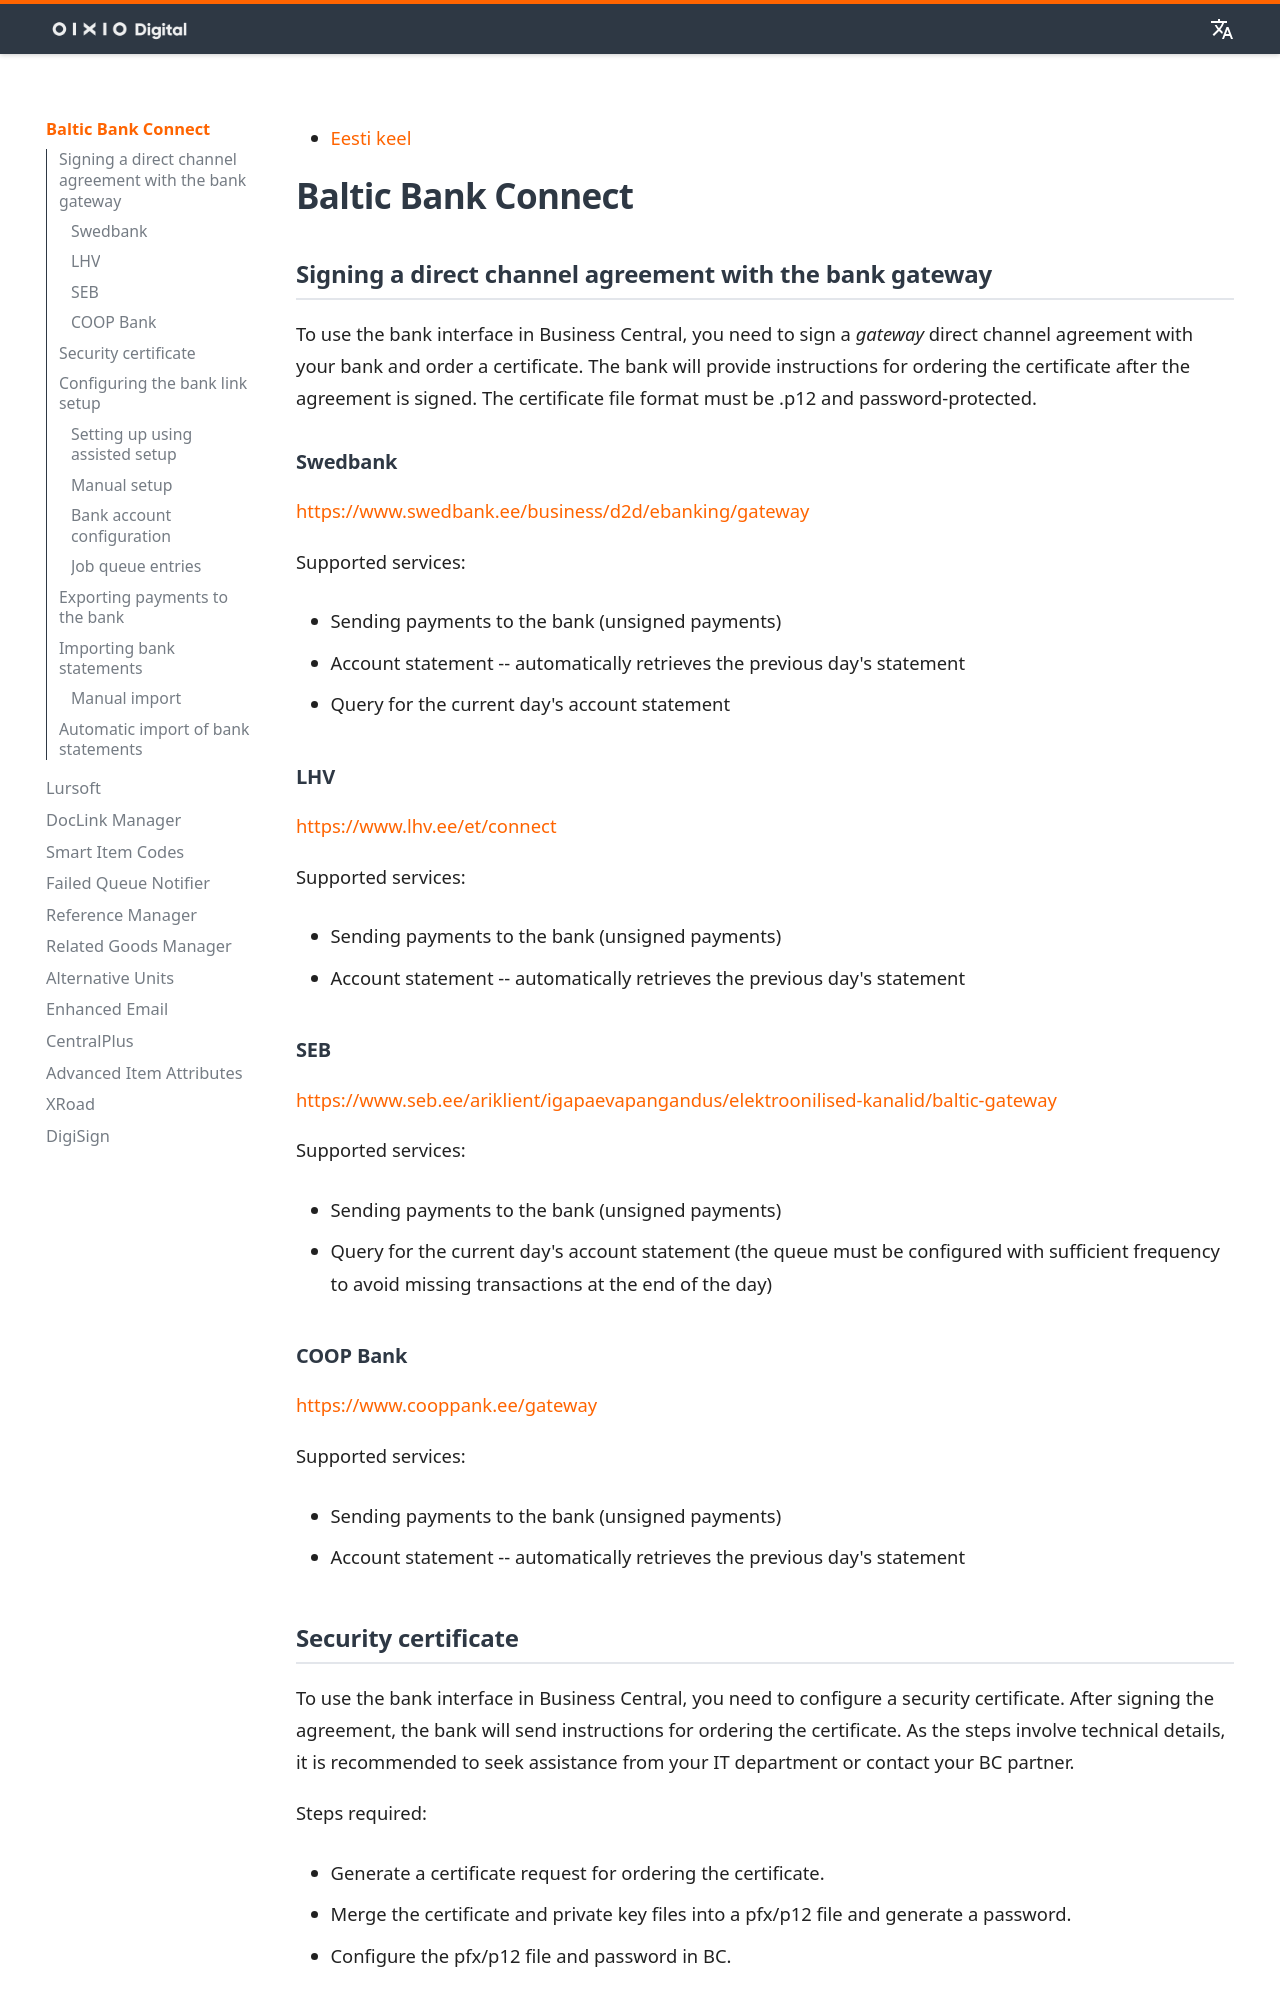

repository: OIXIO-Digital/mkdocs-bc · page: banklink/banklink_index.en/index.html · generator: mkdocs

# Baltic Bank Connect

## Signing a direct channel agreement with the bank gateway

To use the bank interface in Business Central, you need to sign a *gateway* direct channel agreement with your bank and order a certificate. The bank will provide instructions for ordering the certificate after the agreement is signed. The certificate file format must be .p12 and password-protected.

### Swedbank

<https://www.swedbank.ee/business/d2d/ebanking/gateway>

Supported services:

- Sending payments to the bank (unsigned payments)

- Account statement \-- automatically retrieves the previous day's statement

- Query for the current day's account statement

### LHV

<https://www.lhv.ee/et/connect>

Supported services:

- Sending payments to the bank (unsigned payments)

- Account statement \-- automatically retrieves the previous day's statement
